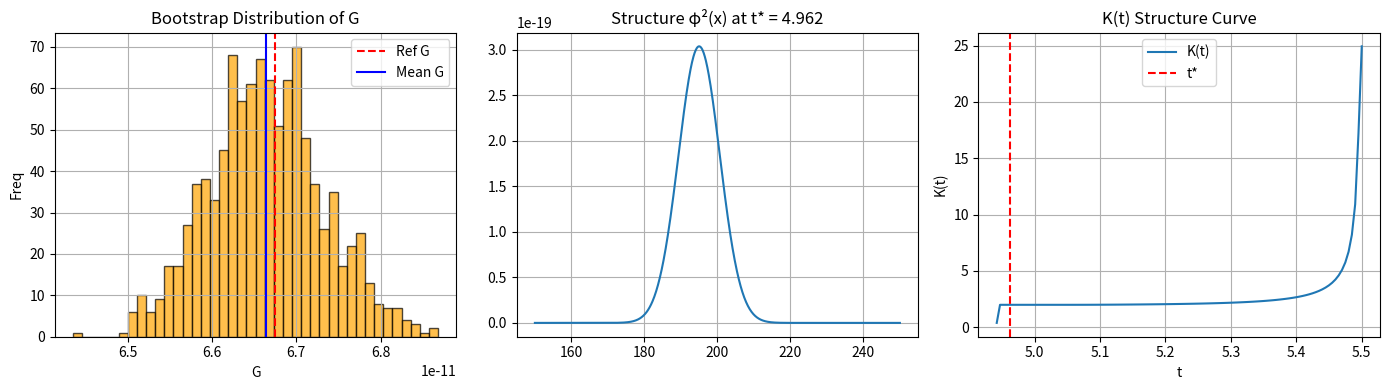

Write Python code to recreate this figure.
# === 环境准备 ===
import numpy as np
import matplotlib.pyplot as plt

# === Bootstrap 工具 ===
def bootstrap_ci(samples, confidence=0.95):
    N = len(samples)
    lower = np.percentile(samples, (1 - confidence) / 2 * 100)
    upper = np.percentile(samples, (1 + confidence) / 2 * 100)
    mean = np.mean(samples)
    std = np.std(samples)
    rsd = 100 * std / mean
    return mean, rsd, lower, upper

# === collapse 场结构函数 ===
def delta_dag(x, t, A, sigma_x, sigma_t, k, t0):
    def pulse(x0, t0_local, amp=1.0):
        if t < t0_local:
            return 0.0
        spatial = np.exp(-((x - x0)**2) / (2 * sigma_x**2))
        time = (t - t0_local)**k * np.exp(-((t - t0_local)**2) / (2 * sigma_t**2))
        return amp * spatial * time
    return A * (pulse(195, t0) + pulse(205, t0 + 0.1, -0.7))

# === G(t) 计算核心 ===
def compute_structural_G(params):
    x = np.linspace(150, 250, 1000)
    t = np.linspace(4.5, 5.5, 200)
    dx, dt = x[1] - x[0], t[1] - t[0]
    L_L, L_T, L_M = params["L_L"], params["L_T"], params["L_M"]
    G_ref = params["G_ref"]

    # 生成结构场
    delta_xt = np.array([
        [delta_dag(xi, tj, params["A"], params["sigma_x"], params["sigma_t"], params["k"], params["t0"]) for xi in x]
        for tj in t
    ])
    
    # H(t) 与 φ_c(t) 计算
    H_t = np.array([np.trapz(delta_xt[i]**2, x) for i in range(len(t))])
    φ_integral = np.array([np.trapz(delta_xt[i], x) for i in range(len(t))])
    φ_c_t = np.gradient(φ_integral, dt)
    
    # K(t) 结构比率
    log_H = np.log(H_t + 1e-30)
    log_φ = np.log(np.abs(φ_integral) + 1e-30)
    dlogH = np.gradient(log_H, dt)
    dlogφ = np.gradient(log_φ, dt)
    K_t = dlogH / (dlogφ + 1e-20)
    
    # G(t) 估计
    valid = np.where((H_t > 1e-30) & (np.abs(φ_c_t) > 1e-20))[0]
    if len(valid) == 0:
        return None

    G_struct = params["phi2"] / (H_t[valid] * φ_c_t[valid])
    G_phys = G_struct * (L_L**3) / (L_M * L_T**2)
    t_valid = t[valid]

    # 找到误差最小的 t*
    idx = np.argmin(np.abs(G_phys - G_ref))
    t_star = t_valid[idx]
    G_star = G_phys[idx]
    H_star = H_t[valid[idx]]
    φ_c_star = φ_c_t[valid[idx]]
    K_star = K_t[valid[idx]]

    # Bootstrap 测试
    N_boot = 1000
    noise_std = 0.01 * G_star
    boot_samples = G_star + np.random.normal(0, noise_std, N_boot)
    mean_G, rsd, ci_lo, ci_hi = bootstrap_ci(boot_samples)

    # 可视化
    plt.figure(figsize=(14,4))

    # G Bootstrap
    plt.subplot(1,3,1)
    plt.hist(boot_samples, bins=40, alpha=0.7, color='orange', edgecolor='k')
    plt.axvline(G_ref, color='red', linestyle='--', label='Ref G')
    plt.axvline(mean_G, color='blue', linestyle='-', label='Mean G')
    plt.title('Bootstrap Distribution of G')
    plt.xlabel('G')
    plt.ylabel('Freq')
    plt.legend()
    plt.grid(True)

    # φ²(x) 可视化
    plt.subplot(1,3,2)
    x_mid = np.linspace(150, 250, 1000)
    phi_sq = delta_dag(x_mid, t_star, params["A"], params["sigma_x"], params["sigma_t"], params["k"], params["t0"])**2
    plt.plot(x_mid, phi_sq)
    plt.title(f'Structure φ²(x) at t* = {t_star:.3f}')
    plt.grid(True)

    # K(t) 曲线
    plt.subplot(1,3,3)
    plt.plot(t_valid, K_t[valid], label='K(t)')
    plt.axvline(t_star, color='red', linestyle='--', label='t*')
    plt.title('K(t) Structure Curve')
    plt.xlabel('t')
    plt.ylabel('K(t)')
    plt.grid(True)
    plt.legend()

    plt.tight_layout()
    plt.show()

    # 输出结果
    print("=== Structural G Estimate Summary ===")
    print(f"t*          = {t_star:.5f} s")
    print(f"G(t*)       = {G_star:.6e}")
    print(f"Ref G       = {G_ref:.6e}")
    print(f"Relative Err= {(G_star - G_ref)/G_ref*100:.4f}%")
    print(f"RSD (boot)  = {rsd:.4f}%")
    print(f"95% CI      = [{ci_lo:.6e}, {ci_hi:.6e}]")
    print(f"H(t*)       = {H_star:.3e}")
    print(f"φ_c(t*)     = {φ_c_star:.3e}")
    print(f"K(t*)       = {K_star:.4f}")

# === 默认参数设置 ===
params = {
    "phi2": 5e-30,
    "A": 0.1,
    "sigma_x": 8,
    "sigma_t": 0.3,
    "k": 5,
    "t0": 4.94,
    "L_L": 1e-15,
    "L_T": 1e-20,
    "L_M": 0.063826,
    "G_ref": 6.67430e-11
}

# === 执行结构 G 分析 ===
compute_structural_G(params)
